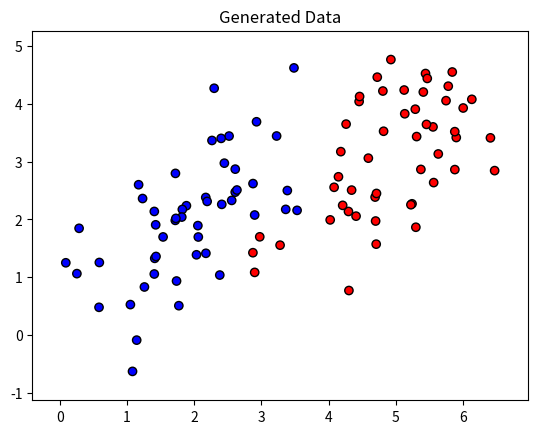
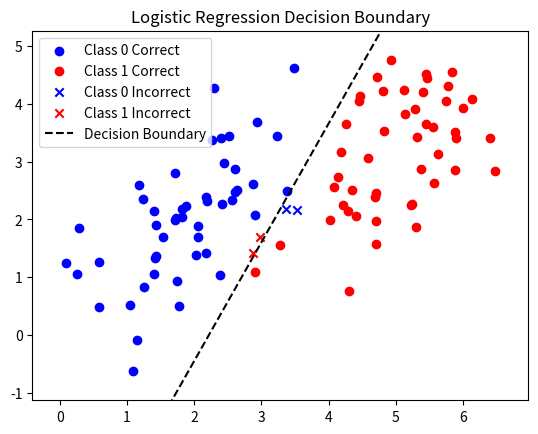

The matplotlib source for these figures, in order:
import numpy as np
import matplotlib.pyplot as plt

np.random.seed(0)

# Create synthetic data for linear classification using two Gaussian distributions
def generate_data(num_points_per_class=50, mean1=[2, 2], mean2=[5, 3], cov=[[0.7, 0.5], [0.5, 1]]):
    class1 = np.random.multivariate_normal(mean1, cov, num_points_per_class)
    class2 = np.random.multivariate_normal(mean2, cov, num_points_per_class)
    X = np.vstack((class1, class2))
    labels = np.array([0]*num_points_per_class + [1]*num_points_per_class)
    return X, labels

X, labels = generate_data()
x_min, x_max = X[:, 0].min() - 0.5, X[:, 0].max() + 0.5
y_min, y_max = X[:, 1].min() - 0.5, X[:, 1].max() + 0.5
# Add bias term
X_aug = np.hstack((np.ones((X.shape[0], 1)), X))  # shape (N, 3)

# Visualize the generated data
plt.figure()
plt.title("Generated Data")
plt.scatter(*X.T, c=labels, cmap='bwr', edgecolor='k')
plt.xlim(x_min, x_max)
plt.ylim(y_min, y_max)
plt.show()

# Define the logistic regression model
def sigmoid(z):
    return 1 / (1 + np.exp(-z))

def model(X, weights):
    return sigmoid(np.dot(X, weights))

# Define the loss function (binary cross-entropy)
def J_val(weights, X, labels):
    m = len(labels)
    y_pred = model(X, weights)
    loss = - (1/m) * np.sum(labels * np.log(y_pred + 1e-15) + (1 - labels) * np.log(1 - y_pred + 1e-15))
    return loss
J = lambda w: J_val(w, X_aug, labels)

def J_grad(weights, X, labels):
    m = len(labels)
    y_pred = model(X, weights)
    gradient = (1/m) * np.dot(X.T, (y_pred - labels))
    return gradient
dJ  = lambda w: J_grad(w, X_aug, labels)

def J_hessian(weights, X, labels):
    m = len(labels)
    y_pred = model(X, weights)
    diag = y_pred * (1 - y_pred)
    H = (1/m) * np.dot(X.T, diag[:, None] * X)
    return H
ddJ = lambda w: J_hessian(w, X_aug, labels)

def solve_newton(weights0, max_iters=100, tol=1e-6):
    weights = weights0.copy()
    for i in range(max_iters):
        grad = dJ(weights)
        hess = ddJ(weights)
        try:
            delta = np.linalg.solve(hess, grad)
        except np.linalg.LinAlgError:
            print("Hessian is singular, stopping optimization.")
            break
        weights_new = weights - delta
        if np.linalg.norm(grad) < tol:
            break
        weights = weights_new
    print(f'Newton\'s Method converged in {i+1} iterations.')
    return weights

w_newton = solve_newton(np.zeros(X_aug.shape[1]))
labels_pred_newton = model(X_aug, w_newton)

# Sort the values depending on the correct or incorrect prediction
X_00 = X[(labels == 0) & (labels_pred_newton < 0.5)]
X_11 = X[(labels == 1) & (labels_pred_newton >= 0.5)]
X_01 = X[(labels == 0) & (labels_pred_newton >= 0.5)]
X_10 = X[(labels == 1) & (labels_pred_newton < 0.5)]

# Plot the values with the decision boundary
x_vals = np.linspace(x_min, x_max, 100)
y_vals = -(w_newton[0] + w_newton[1] * x_vals) / w_newton[2]

plt.figure()
plt.title("Logistic Regression Decision Boundary")
plt.scatter(X_00[:, 0], X_00[:, 1], c='blue', marker='o', label='Class 0 Correct')
plt.scatter(X_11[:, 0], X_11[:, 1], c='red', marker='o', label='Class 1 Correct')
plt.scatter(X_01[:, 0], X_01[:, 1], c='blue', marker='x', label='Class 0 Incorrect')
plt.scatter(X_10[:, 0], X_10[:, 1], c='red', marker='x', label='Class 1 Incorrect')
plt.plot(x_vals, y_vals, 'k--', label='Decision Boundary')
plt.legend()
plt.xlim(x_min, x_max)
plt.ylim(y_min, y_max)
plt.show()

